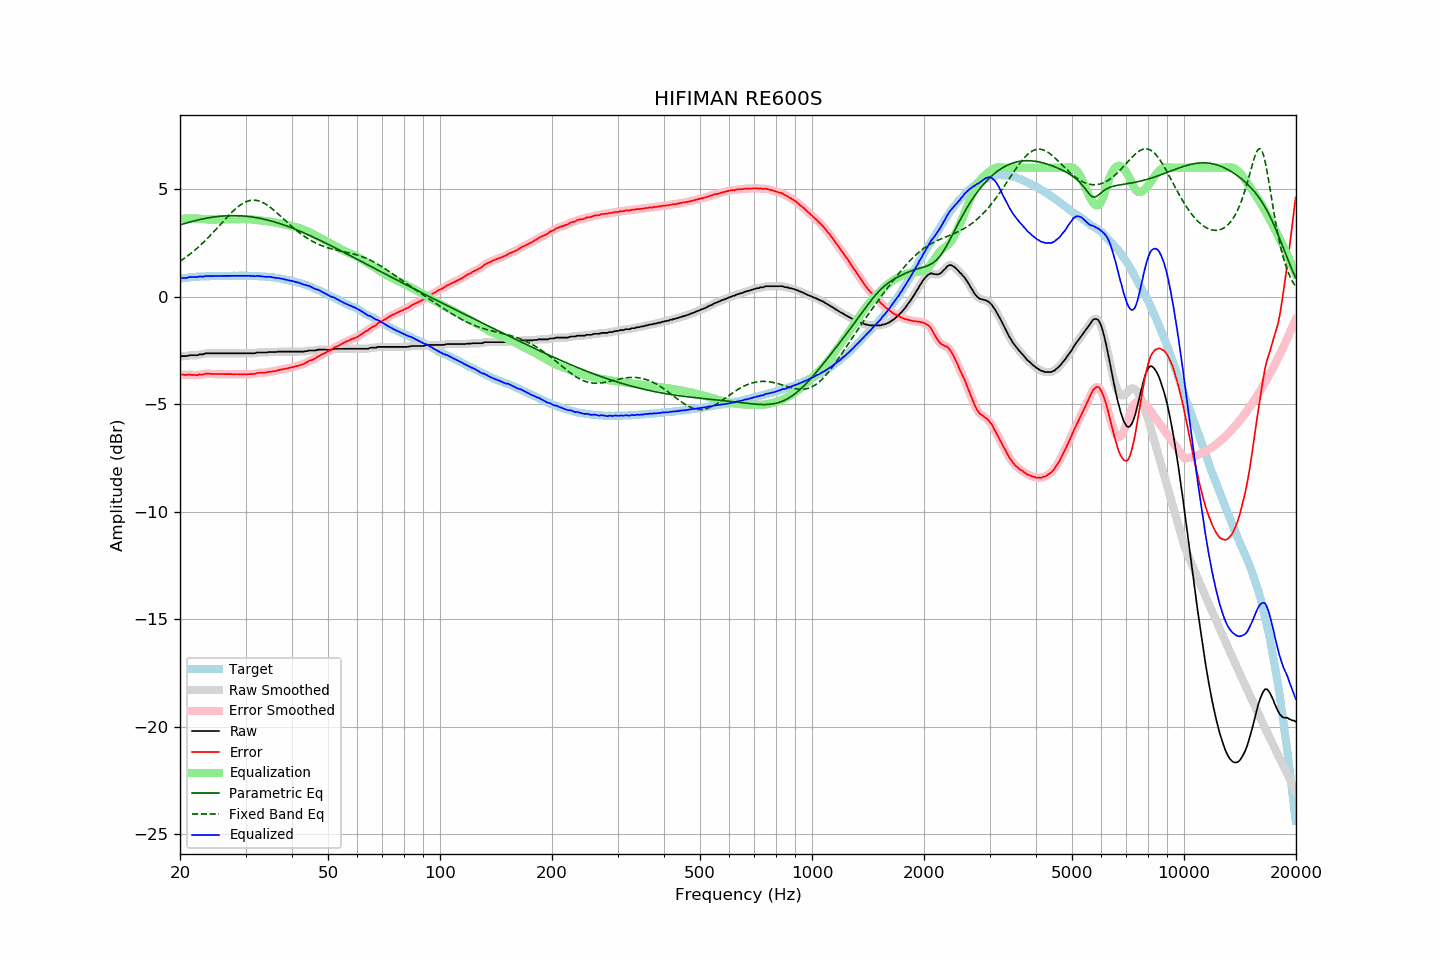

Source data for this figure (header and first rows):
frequency, raw, error, smoothed, error_smoothed, equalization, parametric_eq, fixed_band_eq, equalized_raw, equalized_smoothed, target
20.00, -2.79, -3.64, -2.78, -3.63, 3.63, 3.34, 1.65, 0.83, 0.84, 0.85
20.20, -2.76, -3.62, -2.78, -3.63, 3.63, 3.36, 1.70, 0.87, 0.85, 0.86
20.40, -2.76, -3.63, -2.77, -3.63, 3.63, 3.38, 1.75, 0.87, 0.86, 0.86
20.61, -2.76, -3.64, -2.76, -3.63, 3.63, 3.41, 1.80, 0.87, 0.87, 0.87
20.81, -2.76, -3.64, -2.76, -3.63, 3.64, 3.43, 1.86, 0.87, 0.88, 0.87
21.02, -2.74, -3.63, -2.74, -3.63, 3.64, 3.45, 1.91, 0.89, 0.89, 0.88
21.23, -2.72, -3.62, -2.73, -3.63, 3.64, 3.47, 1.97, 0.91, 0.91, 0.89
21.44, -2.72, -3.64, -2.72, -3.63, 3.64, 3.49, 2.03, 0.91, 0.91, 0.91
21.66, -2.72, -3.64, -2.72, -3.64, 3.64, 3.51, 2.09, 0.91, 0.92, 0.91
21.87, -2.72, -3.65, -2.73, -3.65, 3.64, 3.53, 2.15, 0.92, 0.91, 0.92
22.09, -2.72, -3.65, -2.72, -3.65, 3.64, 3.55, 2.21, 0.91, 0.92, 0.92
22.31, -2.72, -3.65, -2.71, -3.64, 3.63, 3.57, 2.28, 0.91, 0.92, 0.93
22.54, -2.68, -3.62, -2.70, -3.63, 3.63, 3.58, 2.35, 0.94, 0.93, 0.93
22.76, -2.68, -3.62, -2.69, -3.62, 3.62, 3.60, 2.41, 0.94, 0.93, 0.94
22.99, -2.68, -3.62, -2.67, -3.61, 3.61, 3.62, 2.48, 0.93, 0.94, 0.94
23.22, -2.66, -3.60, -2.66, -3.60, 3.60, 3.63, 2.56, 0.94, 0.94, 0.94
23.45, -2.63, -3.58, -2.64, -3.59, 3.60, 3.65, 2.63, 0.96, 0.95, 0.95
23.69, -2.63, -3.58, -2.63, -3.58, 3.59, 3.66, 2.71, 0.96, 0.96, 0.95
23.92, -2.63, -3.58, -2.63, -3.58, 3.59, 3.67, 2.78, 0.96, 0.96, 0.95
24.16, -2.63, -3.59, -2.63, -3.59, 3.59, 3.69, 2.86, 0.96, 0.96, 0.96
24.40, -2.63, -3.60, -2.63, -3.60, 3.59, 3.70, 2.94, 0.96, 0.96, 0.97
24.65, -2.63, -3.60, -2.63, -3.60, 3.59, 3.71, 3.02, 0.96, 0.96, 0.97
24.89, -2.63, -3.60, -2.63, -3.60, 3.59, 3.72, 3.10, 0.96, 0.96, 0.96
25.14, -2.63, -3.60, -2.63, -3.60, 3.60, 3.73, 3.18, 0.96, 0.96, 0.96
25.39, -2.63, -3.60, -2.63, -3.60, 3.60, 3.73, 3.27, 0.97, 0.97, 0.96
25.65, -2.63, -3.60, -2.63, -3.60, 3.60, 3.74, 3.35, 0.97, 0.97, 0.96
25.91, -2.63, -3.59, -2.63, -3.60, 3.60, 3.75, 3.43, 0.97, 0.97, 0.96
26.16, -2.63, -3.60, -2.63, -3.60, 3.60, 3.75, 3.51, 0.97, 0.97, 0.97
26.43, -2.63, -3.60, -2.63, -3.60, 3.60, 3.76, 3.60, 0.97, 0.97, 0.97
26.69, -2.63, -3.60, -2.63, -3.60, 3.60, 3.76, 3.68, 0.97, 0.97, 0.97
26.96, -2.63, -3.60, -2.63, -3.60, 3.60, 3.77, 3.76, 0.97, 0.97, 0.97
27.23, -2.63, -3.60, -2.63, -3.60, 3.60, 3.77, 3.83, 0.97, 0.97, 0.97
27.50, -2.63, -3.60, -2.63, -3.60, 3.60, 3.77, 3.91, 0.97, 0.97, 0.97
27.77, -2.63, -3.61, -2.63, -3.60, 3.60, 3.77, 3.98, 0.97, 0.97, 0.97
28.05, -2.63, -3.61, -2.63, -3.61, 3.61, 3.77, 4.05, 0.97, 0.97, 0.97
28.33, -2.63, -3.61, -2.63, -3.61, 3.61, 3.77, 4.12, 0.97, 0.97, 0.97
28.62, -2.63, -3.60, -2.63, -3.61, 3.61, 3.77, 4.18, 0.97, 0.97, 0.97
28.90, -2.63, -3.61, -2.63, -3.61, 3.61, 3.76, 4.24, 0.98, 0.98, 0.98
29.19, -2.63, -3.61, -2.63, -3.61, 3.61, 3.76, 4.29, 0.98, 0.98, 0.98
29.48, -2.63, -3.61, -2.63, -3.61, 3.61, 3.75, 4.34, 0.98, 0.98, 0.98
29.78, -2.63, -3.61, -2.63, -3.61, 3.61, 3.75, 4.38, 0.98, 0.98, 0.97
30.08, -2.63, -3.62, -2.63, -3.61, 3.61, 3.74, 4.41, 0.98, 0.98, 0.98
30.38, -2.63, -3.61, -2.63, -3.61, 3.61, 3.73, 4.44, 0.98, 0.98, 0.97
30.68, -2.63, -3.60, -2.63, -3.60, 3.61, 3.73, 4.46, 0.97, 0.97, 0.97
30.99, -2.63, -3.60, -2.63, -3.60, 3.60, 3.72, 4.48, 0.97, 0.96, 0.97
31.30, -2.63, -3.60, -2.64, -3.60, 3.59, 3.71, 4.49, 0.96, 0.96, 0.97
31.61, -2.63, -3.60, -2.63, -3.59, 3.58, 3.69, 4.49, 0.95, 0.95, 0.96
31.93, -2.62, -3.58, -2.62, -3.58, 3.57, 3.68, 4.49, 0.95, 0.96, 0.95
32.24, -2.59, -3.55, -2.60, -3.56, 3.56, 3.67, 4.47, 0.97, 0.96, 0.96
32.57, -2.59, -3.54, -2.59, -3.54, 3.56, 3.66, 4.45, 0.96, 0.96, 0.95
32.89, -2.59, -3.54, -2.59, -3.54, 3.55, 3.64, 4.43, 0.95, 0.96, 0.95
33.22, -2.59, -3.54, -2.59, -3.54, 3.54, 3.63, 4.40, 0.94, 0.94, 0.94
33.55, -2.59, -3.53, -2.60, -3.54, 3.53, 3.61, 4.36, 0.93, 0.93, 0.94
33.89, -2.59, -3.53, -2.59, -3.53, 3.52, 3.59, 4.32, 0.93, 0.93, 0.94
34.23, -2.59, -3.52, -2.59, -3.51, 3.51, 3.57, 4.27, 0.92, 0.93, 0.93
34.57, -2.57, -3.50, -2.58, -3.50, 3.51, 3.55, 4.22, 0.93, 0.92, 0.92
34.92, -2.57, -3.48, -2.57, -3.49, 3.50, 3.54, 4.17, 0.92, 0.92, 0.91
35.27, -2.57, -3.49, -2.57, -3.48, 3.48, 3.52, 4.11, 0.91, 0.91, 0.92
35.62, -2.57, -3.47, -2.58, -3.47, 3.47, 3.49, 4.05, 0.89, 0.89, 0.89
35.97, -2.57, -3.46, -2.57, -3.46, 3.45, 3.47, 3.98, 0.88, 0.88, 0.89
... 635 more rows
